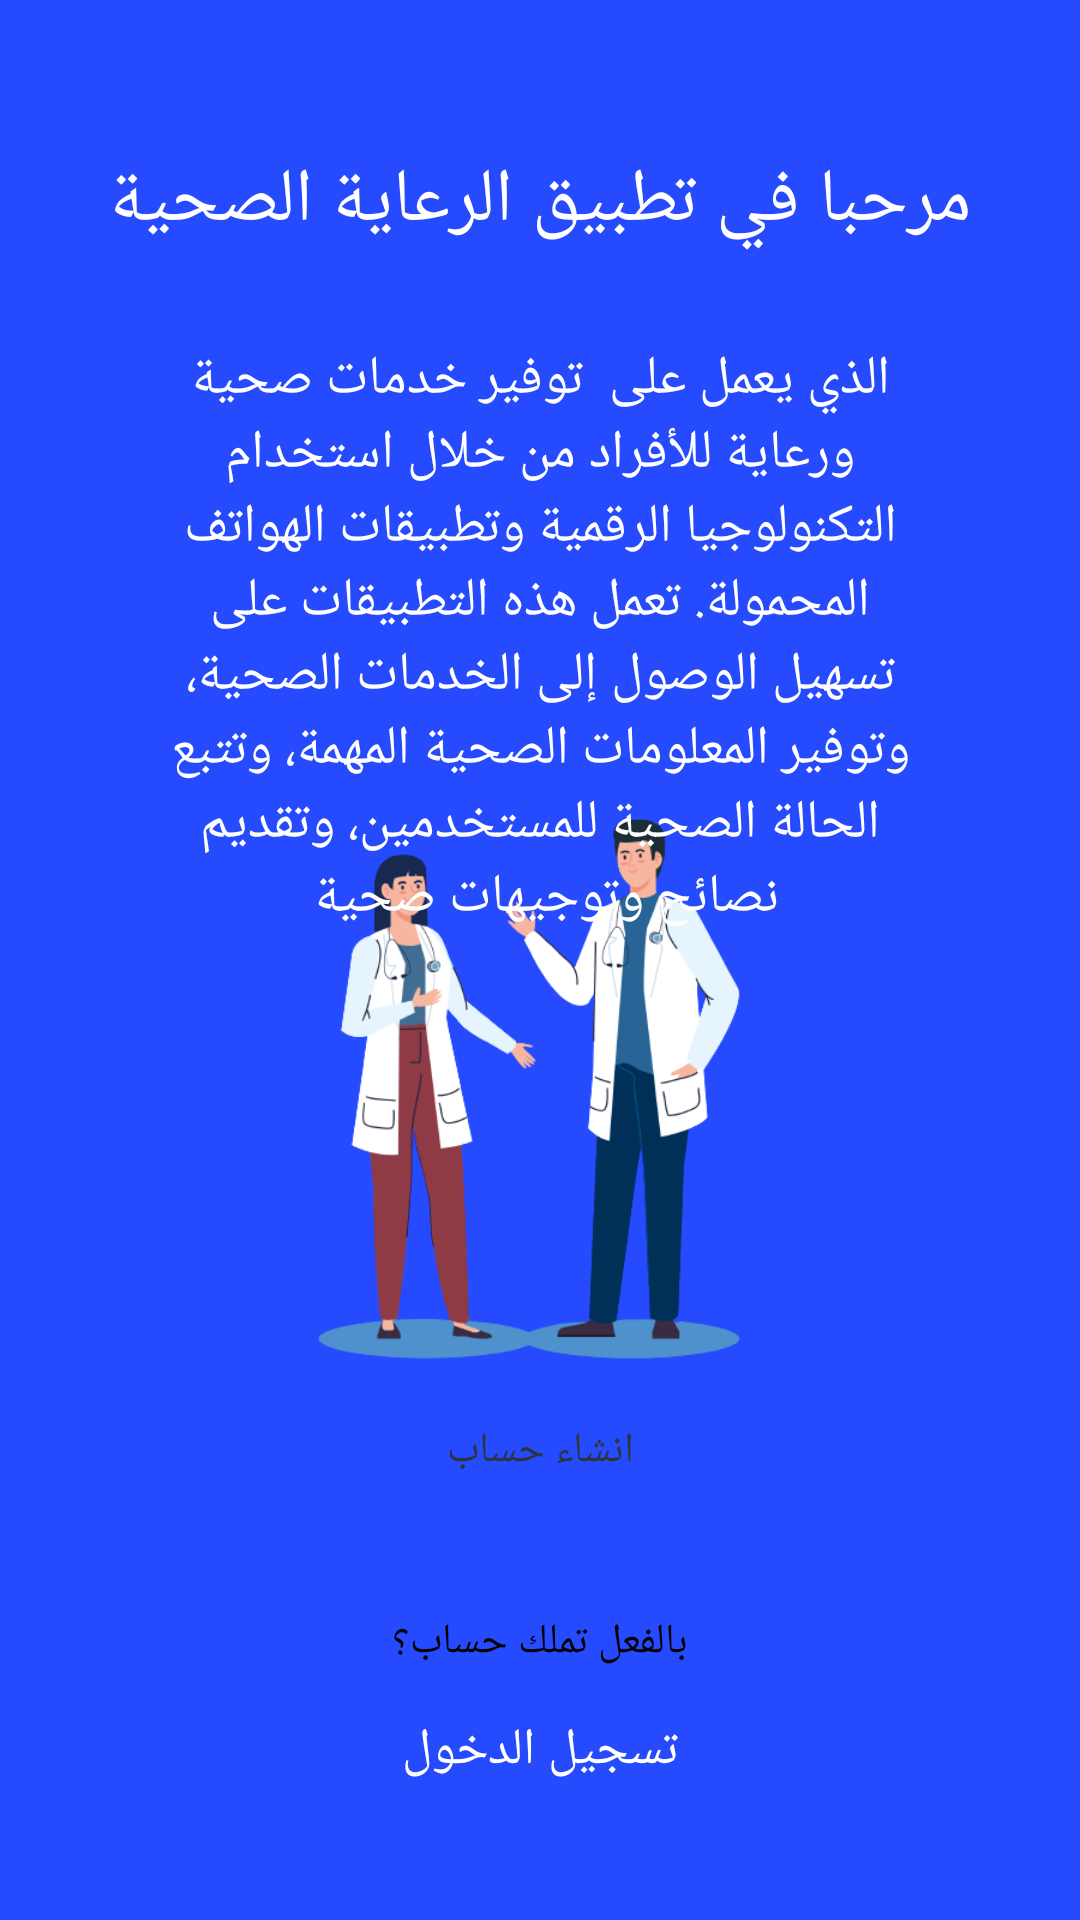

Produce the Android XML layout that renders to this screen, including the resource entries it uses.
<!-- AndroidManifest.xml: application theme Theme.Firbase -->
<!-- res/layout/activity_welcome.xml -->
<?xml version="1.0" encoding="utf-8"?>
<androidx.constraintlayout.widget.ConstraintLayout xmlns:android="http://schemas.android.com/apk/res/android"
    xmlns:app="http://schemas.android.com/apk/res-auto"
    xmlns:tools="http://schemas.android.com/tools"
    android:layout_width="match_parent"
    android:layout_height="match_parent"
    android:background="@color/cPrimary"
    android:layoutDirection="rtl"
    tools:context=".view.WelcomeActivity">

    <ImageView
        android:id="@+id/imageView"
        android:layout_width="match_parent"
        android:layout_height="200dp"
        android:src="@drawable/doctors"
        app:layout_constraintBottom_toBottomOf="parent"
        app:layout_constraintTop_toTopOf="parent"
        app:layout_constraintVertical_bias="0.59000003" />

    <LinearLayout
        android:layout_width="match_parent"
        android:layout_height="wrap_content"
        android:gravity="center"
        android:orientation="vertical"
        app:layout_constraintBottom_toTopOf="@+id/imageView"
        app:layout_constraintEnd_toEndOf="parent"
        app:layout_constraintStart_toStartOf="parent"
        app:layout_constraintTop_toTopOf="parent"
        app:layout_constraintVertical_bias="0.0">

        <TextView
            android:layout_width="match_parent"
            android:layout_height="wrap_content"
            android:fontFamily="@font/lato_bold"
            android:text="مرحبا في تطبيق الرعاية الصحية"
            android:textAlignment="center"
            android:layout_marginStart="20dp"
            android:layout_marginEnd="20dp"
            android:layout_marginTop="50dp"
            android:textColor="@color/white"
            android:textSize="25sp" />

        <TextView
            android:layout_width="match_parent"
            android:layout_height="wrap_content"
            android:layout_marginStart="50dp"
            android:layout_marginTop="30dp"
            android:layout_marginEnd="50dp"
            android:fontFamily="@font/lato"
            android:text="الذي يعمل على  توفير خدمات صحية ورعاية للأفراد من خلال استخدام التكنولوجيا الرقمية وتطبيقات الهواتف المحمولة. تعمل هذه التطبيقات على تسهيل الوصول إلى الخدمات الصحية، وتوفير المعلومات الصحية المهمة، وتتبع الحالة الصحية للمستخدمين، وتقديم نصائح وتوجيهات صحية "
            android:textAlignment="center"
            android:textColor="@color/white"
            android:textSize="18sp" />
    </LinearLayout>

    <LinearLayout
        android:layout_width="match_parent"
        android:layout_height="wrap_content"
        app:layout_constraintBottom_toBottomOf="parent"
        app:layout_constraintEnd_toEndOf="parent"
        app:layout_constraintStart_toStartOf="parent"
        app:layout_constraintTop_toBottomOf="@+id/imageView"
        app:layout_constraintVertical_bias="1.0"
        android:orientation="vertical"
        android:gravity="center">
        <Button
            android:id="@+id/openRegisterPage"
            android:layout_width="match_parent"
            android:layout_height="wrap_content"
            app:backgroundTint="@color/white"
            android:text="انشاء حساب"
            android:layout_marginTop="10dp"
            android:textColor="@color/colorPrimaryDark"
            android:layout_marginStart="40dp"
            android:layout_marginEnd="40dp"
            android:fontFamily="@font/lato_bold"
            android:background="@drawable/white_button"/>
        <TextView
            android:layout_width="match_parent"
            android:layout_height="wrap_content"
            android:layout_marginTop="30dp"
            android:textAlignment="center"
            android:fontFamily="@font/lato"
            android:text="بالفعل تملك حساب؟"
            android:textColor="@color/black"/>
        <TextView
            android:id="@+id/openLogInPage"
            android:layout_width="wrap_content"
            android:layout_height="wrap_content"
            android:text="تسجيل الدخول"
            android:textAllCaps="false"
            android:textColor="@color/white"
            android:padding="15dp"
            android:clickable="true"
            android:textSize="17sp"
            android:foreground="?android:attr/selectableItemBackground"
            android:fontFamily="@font/lato_bold"
            android:layout_marginBottom="30dp"
            android:focusable="true" />
    </LinearLayout>
</androidx.constraintlayout.widget.ConstraintLayout>
<!-- resources referenced by this layout -->
<resources>
  <color name="black">#FF000000</color>
  <color name="cPrimary">#264BFE</color>
  <color name="colorPrimaryDark">#2C3639</color>
  <color name="white">#FFFFFFFF</color>
  <!-- drawable doctors: png bitmap (drawable, 57492 bytes) -->
  <style name="Theme.Firbase" parent="Theme.AppCompat.DayNight.NoActionBar">
          
          <item name="color">@color/cPrimary</item>
          <item name="colorPrimaryVariant">#9E9497</item>
          <item name="colorOnPrimary">@color/white</item>
          
          <item name="colorSecondary">@color/teal_200</item>
          <item name="colorSecondaryVariant">@color/teal_700</item>
          <item name="colorOnSecondary">@color/black</item>
          
          <item name="android:statusBarColor" tools:targetApi="l">#9A9797</item>
          
      </style>
  <color name="teal_200">#03A9F4</color>
  <color name="teal_700">#FF018786</color>
</resources>
